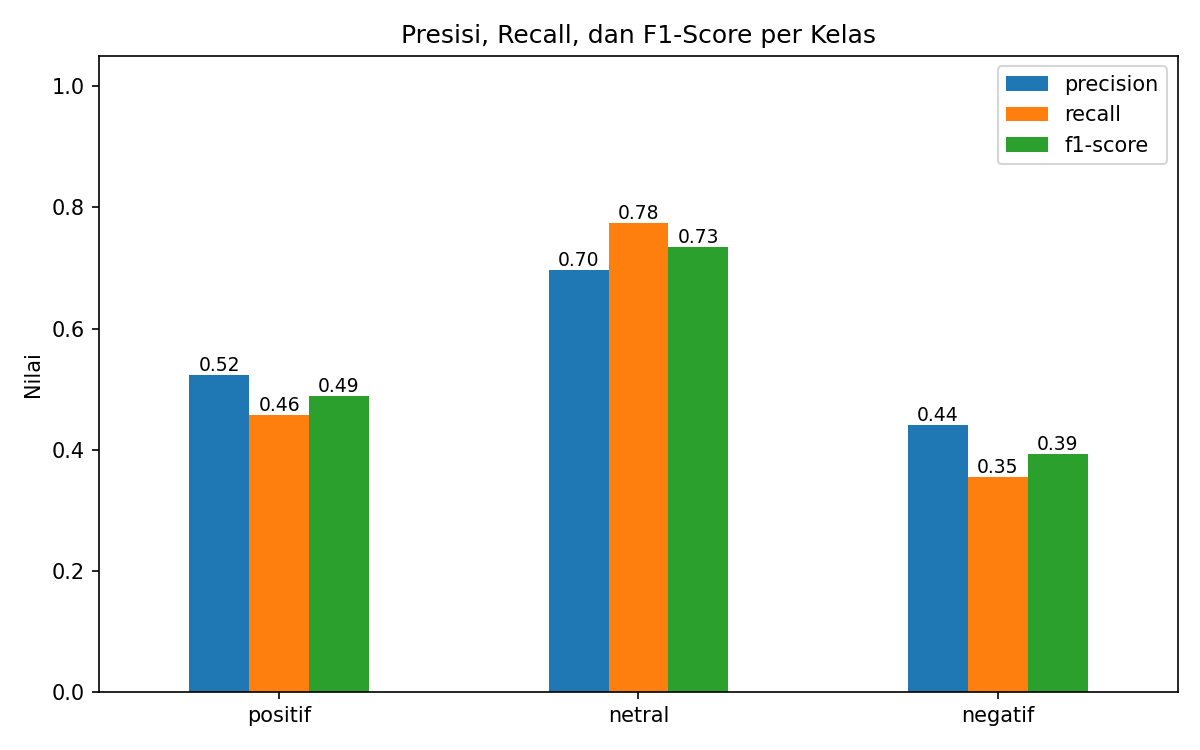

The data file committed next to this chart (first rows):
, precision, recall, f1-score, support
positif, 0.524, 0.458, 0.489, 24.0
netral, 0.697, 0.775, 0.734, 80.0
negatif, 0.44, 0.355, 0.393, 31.0
macro avg, 0.553, 0.529, 0.538, 135.0
weighted avg, 0.607, 0.622, 0.612, 135.0
